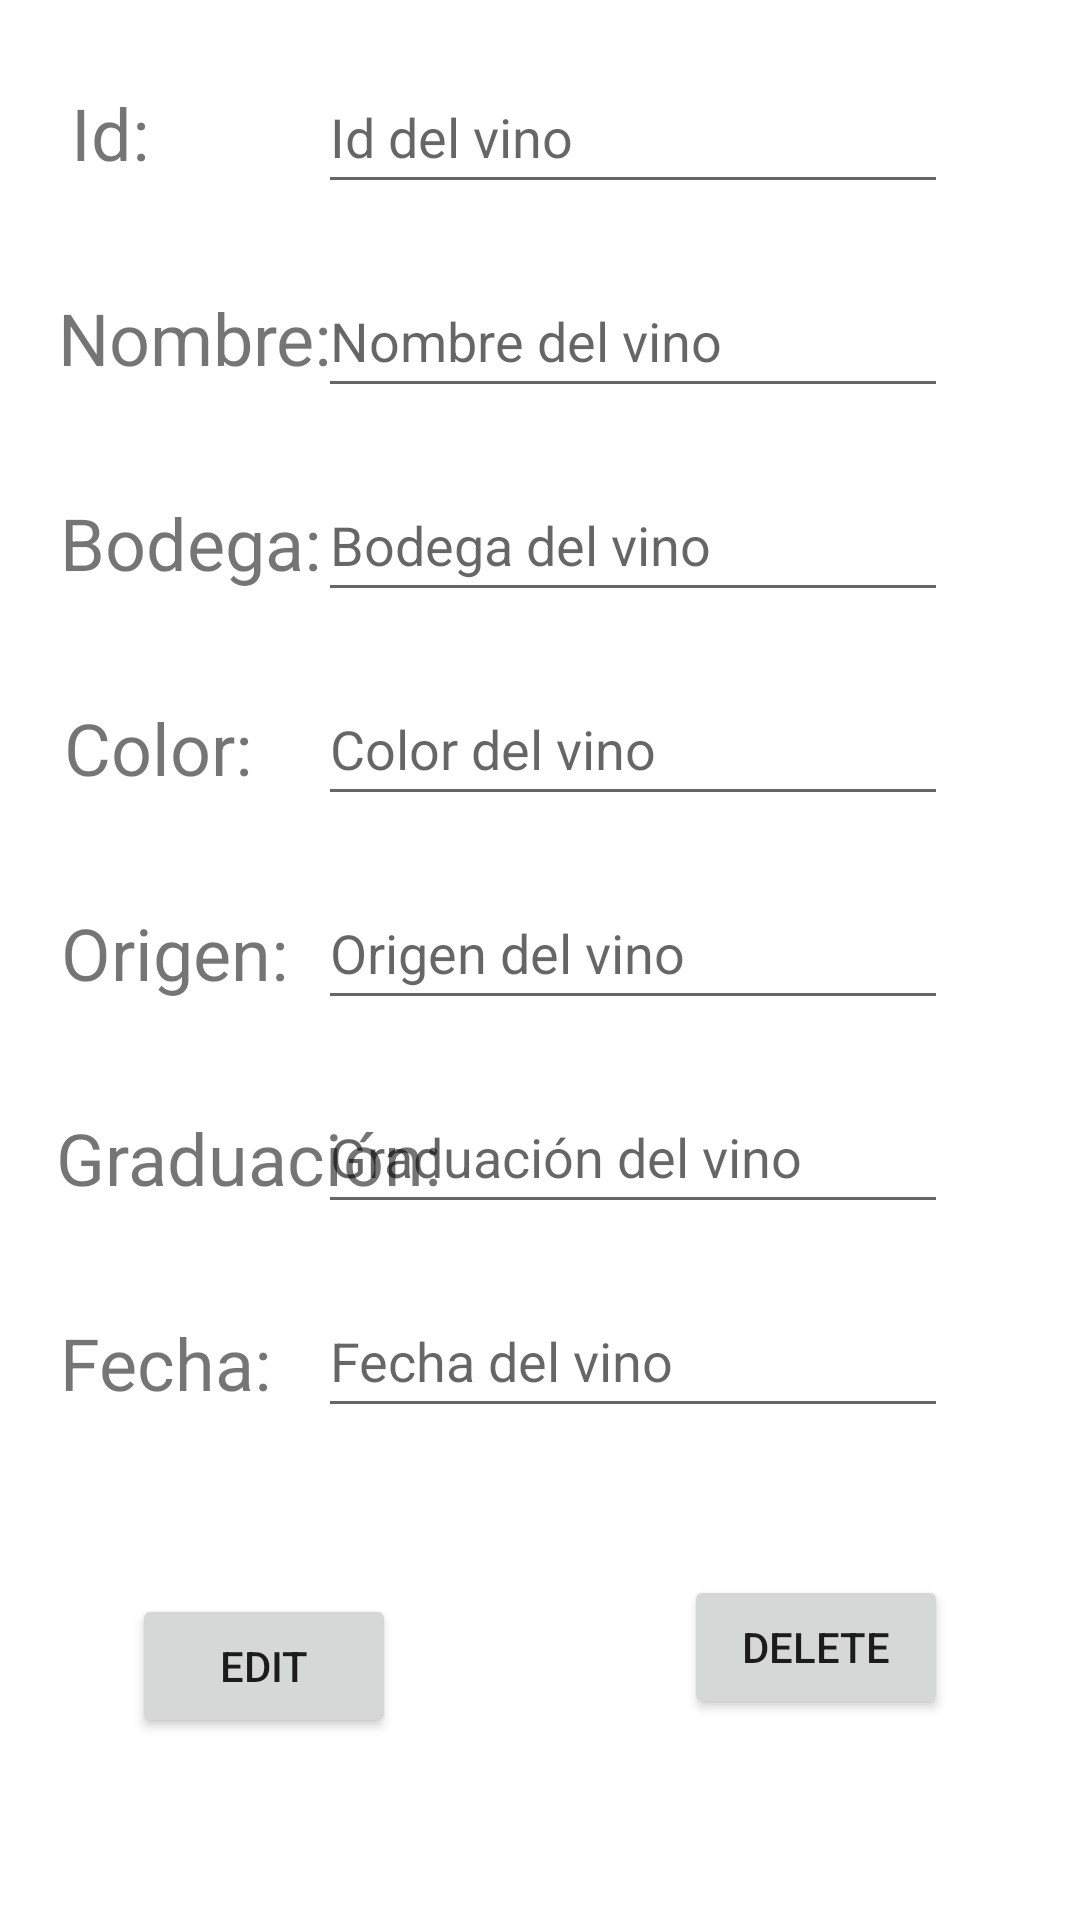

Write the Android layout XML for this screen, with the resource values it uses.
<!-- AndroidManifest.xml: application theme Theme.MiColeccionDeVinos -->
<!-- res/layout/activity_edit.xml -->
<?xml version="1.0" encoding="utf-8"?>
<androidx.constraintlayout.widget.ConstraintLayout xmlns:android="http://schemas.android.com/apk/res/android"
    xmlns:app="http://schemas.android.com/apk/res-auto"
    xmlns:tools="http://schemas.android.com/tools"
    android:layout_width="match_parent"
    android:layout_height="match_parent"
    tools:context=".EditActivity">

    <TextView
        android:id="@+id/tvId"
        android:layout_width="wrap_content"
        android:layout_height="wrap_content"
        android:layout_marginStart="20dp"
        android:layout_marginTop="28dp"
        android:text="@string/tvId"
        android:textSize="24sp"
        app:layout_constraintEnd_toStartOf="@+id/etId"
        app:layout_constraintHorizontal_bias="0.062"
        app:layout_constraintStart_toStartOf="parent"
        app:layout_constraintTop_toTopOf="parent" />

    <EditText
        android:id="@+id/etId"
        android:layout_width="wrap_content"
        android:layout_height="wrap_content"
        android:layout_marginTop="20dp"
        android:layout_marginEnd="44dp"
        android:ems="10"
        android:hint="@string/hintIdVino"
        android:importantForAutofill="no"
        android:inputType="none"
        android:minHeight="48dp"
        app:layout_constraintEnd_toEndOf="parent"
        app:layout_constraintTop_toTopOf="parent"
        tools:ignore="TextContrastCheck" />

    <TextView
        android:id="@+id/tvNombre"
        android:layout_width="wrap_content"
        android:layout_height="wrap_content"
        android:layout_marginStart="20dp"
        android:layout_marginTop="36dp"
        android:text="@string/tvNombre"
        android:textSize="24sp"
        app:layout_constraintEnd_toStartOf="@+id/etNombre"
        app:layout_constraintHorizontal_bias="0.148"
        app:layout_constraintStart_toStartOf="parent"
        app:layout_constraintTop_toBottomOf="@+id/tvId" />

    <EditText
        android:id="@+id/etNombre"
        android:layout_width="wrap_content"
        android:layout_height="wrap_content"
        android:layout_marginTop="20dp"
        android:layout_marginEnd="44dp"
        android:ems="10"
        android:hint="@string/hintNombreVino"
        android:importantForAutofill="no"
        android:inputType="textPersonName"
        android:minHeight="48dp"
        app:layout_constraintEnd_toEndOf="parent"
        app:layout_constraintTop_toBottomOf="@+id/etId"
        tools:ignore="TextContrastCheck" />

    <TextView
        android:id="@+id/tvBodega"
        android:layout_width="wrap_content"
        android:layout_height="wrap_content"
        android:layout_marginStart="20dp"
        android:layout_marginTop="36dp"
        android:text="@string/tvBodega"
        android:textSize="24sp"
        app:layout_constraintEnd_toStartOf="@+id/etBodega"
        app:layout_constraintHorizontal_bias="0.148"
        app:layout_constraintStart_toStartOf="parent"
        app:layout_constraintTop_toBottomOf="@+id/tvNombre" />

    <EditText
        android:id="@+id/etBodega"
        android:layout_width="wrap_content"
        android:layout_height="wrap_content"
        android:layout_marginTop="20dp"
        android:layout_marginEnd="44dp"
        android:ems="10"
        android:hint="@string/hintBodegaVino"
        android:importantForAutofill="no"
        android:inputType="textPersonName"
        android:minHeight="48dp"
        app:layout_constraintEnd_toEndOf="parent"
        app:layout_constraintTop_toBottomOf="@+id/etNombre"
        tools:ignore="TextContrastCheck" />

    <TextView
        android:id="@+id/tvColor"
        android:layout_width="wrap_content"
        android:layout_height="wrap_content"
        android:layout_marginStart="20dp"
        android:layout_marginTop="36dp"
        android:text="@string/tvColor"
        android:textSize="24sp"
        app:layout_constraintEnd_toStartOf="@+id/etColor"
        app:layout_constraintHorizontal_bias="0.064"
        app:layout_constraintStart_toStartOf="parent"
        app:layout_constraintTop_toBottomOf="@+id/tvBodega" />

    <EditText
        android:id="@+id/etColor"
        android:layout_width="wrap_content"
        android:layout_height="wrap_content"
        android:layout_marginTop="20dp"
        android:layout_marginEnd="44dp"
        android:ems="10"
        android:hint="@string/hintColorVino"
        android:importantForAutofill="no"
        android:inputType="textPersonName"
        android:minHeight="48dp"
        app:layout_constraintEnd_toEndOf="parent"
        app:layout_constraintTop_toBottomOf="@+id/etBodega"
        tools:ignore="TextContrastCheck" />

    <TextView
        android:id="@+id/tvOrigen"
        android:layout_width="wrap_content"
        android:layout_height="wrap_content"
        android:layout_marginStart="20dp"
        android:layout_marginTop="36dp"
        android:text="@string/tvOrigen"
        android:textSize="24sp"
        app:layout_constraintEnd_toStartOf="@+id/etOrigen"
        app:layout_constraintHorizontal_bias="0.036"
        app:layout_constraintStart_toStartOf="parent"
        app:layout_constraintTop_toBottomOf="@+id/tvColor" />

    <EditText
        android:id="@+id/etOrigen"
        android:layout_width="wrap_content"
        android:layout_height="wrap_content"
        android:layout_marginTop="20dp"
        android:layout_marginEnd="44dp"
        android:ems="10"
        android:hint="@string/hintOrigenVino"
        android:importantForAutofill="no"
        android:inputType="textPersonName"
        android:minHeight="48dp"
        app:layout_constraintEnd_toEndOf="parent"
        app:layout_constraintTop_toBottomOf="@+id/etColor"
        tools:ignore="TextContrastCheck" />

    <TextView
        android:id="@+id/tvGraduacion"
        android:layout_width="wrap_content"
        android:layout_height="wrap_content"
        android:layout_marginStart="20dp"
        android:layout_marginTop="36dp"
        android:text="@string/tvGraduacion"
        android:textSize="24sp"
        app:layout_constraintEnd_toStartOf="@+id/etGraduacion"
        app:layout_constraintHorizontal_bias="0.037"
        app:layout_constraintStart_toStartOf="parent"
        app:layout_constraintTop_toBottomOf="@+id/tvOrigen" />

    <EditText
        android:id="@+id/etGraduacion"
        android:layout_width="wrap_content"
        android:layout_height="wrap_content"
        android:layout_marginTop="20dp"
        android:layout_marginEnd="44dp"
        android:ems="10"
        android:hint="@string/hintGraduacionVino"
        android:importantForAutofill="no"
        android:inputType="numberDecimal"
        android:minHeight="48dp"
        app:layout_constraintEnd_toEndOf="parent"
        app:layout_constraintTop_toBottomOf="@+id/etOrigen"
        tools:ignore="TextContrastCheck" />

    <TextView
        android:id="@+id/tvFecha"
        android:layout_width="wrap_content"
        android:layout_height="wrap_content"
        android:layout_marginStart="20dp"
        android:layout_marginTop="36dp"
        android:text="@string/tvFecha"
        android:textSize="24sp"
        app:layout_constraintEnd_toStartOf="@+id/etFecha"
        app:layout_constraintHorizontal_bias="0.0"
        app:layout_constraintStart_toStartOf="parent"
        app:layout_constraintTop_toBottomOf="@+id/tvGraduacion" />

    <EditText
        android:id="@+id/etFecha"
        android:layout_width="wrap_content"
        android:layout_height="wrap_content"
        android:layout_marginTop="20dp"
        android:layout_marginEnd="44dp"
        android:ems="10"
        android:hint="@string/hintFechaVino"
        android:importantForAutofill="no"
        android:inputType="date"
        android:minHeight="48dp"
        app:layout_constraintEnd_toEndOf="parent"
        app:layout_constraintTop_toBottomOf="@+id/etGraduacion"
        tools:ignore="TextContrastCheck" />

    <Button
        android:id="@+id/btDelete"
        android:layout_width="wrap_content"
        android:layout_height="wrap_content"
        android:layout_marginEnd="44dp"
        android:text="@string/btDelete"
        app:layout_constraintBottom_toBottomOf="parent"
        app:layout_constraintEnd_toEndOf="parent"
        app:layout_constraintTop_toBottomOf="@+id/etFecha"
        app:layout_constraintVertical_bias="0.423" />

    <Button
        android:id="@+id/btEdit"
        android:layout_width="wrap_content"
        android:layout_height="wrap_content"
        android:layout_marginStart="44dp"
        android:text="@string/btEdit"
        app:layout_constraintBottom_toBottomOf="parent"
        app:layout_constraintStart_toStartOf="parent"
        app:layout_constraintTop_toBottomOf="@+id/tvFecha" />
</androidx.constraintlayout.widget.ConstraintLayout>
<!-- resources referenced by this layout -->
<resources>
  <string name="btDelete">Delete</string>
  <string name="btEdit">Edit</string>
  <string name="hintBodegaVino">Bodega del vino</string>
  <string name="hintColorVino">Color del vino</string>
  <string name="hintFechaVino">Fecha del vino</string>
  <string name="hintGraduacionVino">Graduación del vino</string>
  <string name="hintIdVino">Id del vino</string>
  <string name="hintNombreVino">Nombre del vino</string>
  <string name="hintOrigenVino">Origen del vino</string>
  <string name="tvBodega">Bodega:</string>
  <string name="tvColor">Color:</string>
  <string name="tvFecha">Fecha:</string>
  <string name="tvGraduacion">Graduación:</string>
  <string name="tvId">Id:</string>
  <string name="tvNombre">Nombre:</string>
  <string name="tvOrigen">Origen:</string>
  <style name="Theme.MiColeccionDeVinos" parent="Theme.MaterialComponents.DayNight.DarkActionBar">
          
          <item name="colorPrimary">@color/purple_500</item>
          <item name="colorPrimaryVariant">@color/purple_700</item>
          <item name="colorOnPrimary">@color/white</item>
          
          <item name="colorSecondary">@color/teal_200</item>
          <item name="colorSecondaryVariant">@color/teal_700</item>
          <item name="colorOnSecondary">@color/black</item>
          
          <item name="android:statusBarColor" tools:targetApi="l">?attr/colorPrimaryVariant</item>
          
      </style>
  <!-- not gathered from this repository: default colours our renderer supplied (Android Studio template values) -->
  <color name="purple_500">#FF6200EE</color>
  <color name="purple_700">#FF3700B3</color>
  <color name="teal_200">#FF03DAC5</color>
  <color name="teal_700">#FF018786</color>
  <color name="black">#FF000000</color>
  <color name="white">#FFFFFFFF</color>
</resources>
